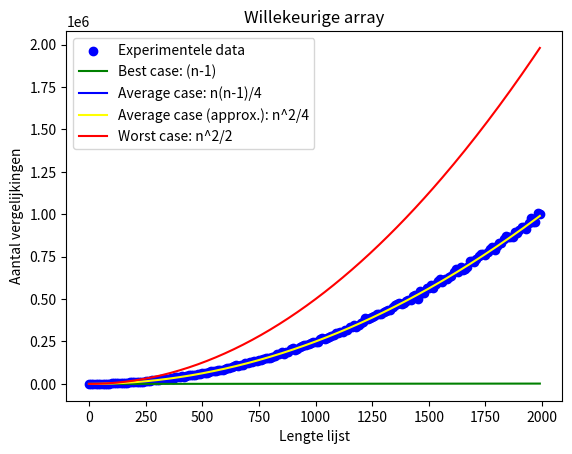

Write Python code to recreate this figure.
import random
import time

def is_sorted(lst, key=lambda x: x):
    for i, el in enumerate(lst[1:]):
        if key(el) < key(lst[i]): # i is the index of the previous element
            return False
    return True


def insertionSort(arr, _):
    telling = 0
    n = len(arr)  # Get the length of the array
     
    if n <= 1:
        return 0  # If the array has 0 or 1 element, it is already sorted, so return

    for i in range(1, n):  # Iterate over the array starting from the second element
        key = arr[i]  # Store the current element as the key to be inserted in the right position
        j = i-1
        while j >= 0:  # Move elements greater than key one position ahead
            telling += 1
            if key < arr[j]:
                arr[j+1] = arr[j]  # Shift elements to the right
                j -= 1
            else:
                break
        arr[j+1] = key  # Insert the key in the correct position
    assert is_sorted(arr)
    return telling


time_start = time.time()

# counts = []
counts = []
step_size = 10
step_count = 200
for n in range(0, step_count*step_size, step_size):
    # array = [i for i in range(n)]
    array = [random.random() for i in range(n)]
    random.shuffle(array)
    counts.append(insertionSort(array, n))


# create plot

import matplotlib.pyplot as plt

# plot experimental data
plt.scatter(range(0, step_count*step_size, step_size), counts, label='Experimentele data', color='blue')
# plot best case
plt.plot(range(0, step_count*step_size, step_size), [(x-1) for x in range(0, step_count*step_size, step_size)], color='green', label='Best case: (n-1)')
# plot average case
plt.plot(range(0, step_count*step_size, step_size), [x*(x-1)/4 for x in range(0, step_count*step_size, step_size)], color='blue', label='Average case: n(n-1)/4')
#
plt.plot(range(0, step_count*step_size, step_size), [x**2/4 for x in range(0, step_count*step_size, step_size)], color='yellow', label='Average case (approx.): n^2/4')
# plot worst case
plt.plot(range(0, step_count*step_size, step_size), [(x**2)/2 for x in range(0, step_count*step_size, step_size)], color='red', label='Worst case: n^2/2')

plt.xlabel("Lengte lijst")
plt.ylabel("Aantal vergelijkingen")
plt.legend()
plt.title("Willekeurige array")
# plt.loglog()
# ax = plt.gca()
# ax.set_aspect('equal', adjustable='box')

print(f"Execution time: {time.time() - time_start}.")
plt.show()